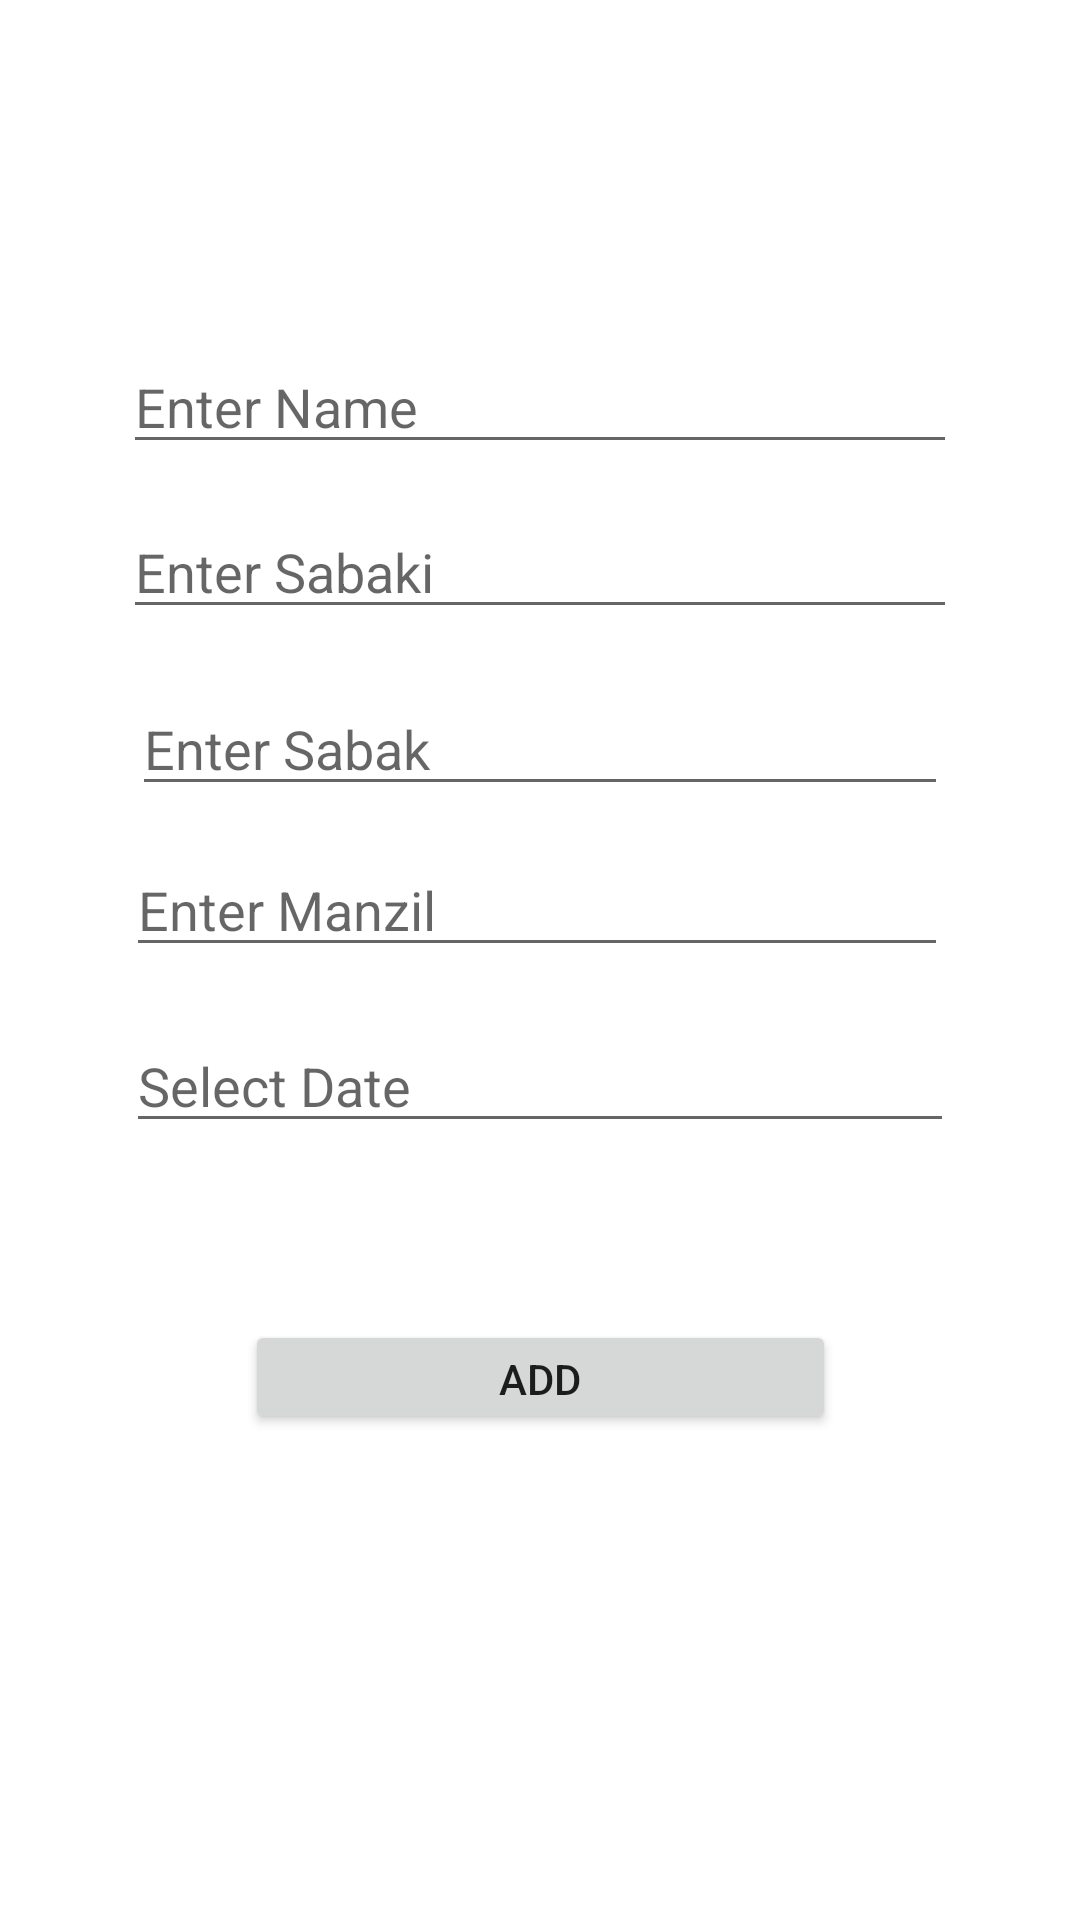

This screen was rendered from an Android layout file. Write that file and the resources it references.
<!-- AndroidManifest.xml: application theme Theme.HifzTracker -->
<!-- res/layout/activity_add_student.xml -->
<?xml version="1.0" encoding="utf-8"?>
<androidx.constraintlayout.widget.ConstraintLayout xmlns:android="http://schemas.android.com/apk/res/android"
    xmlns:app="http://schemas.android.com/apk/res-auto"
    xmlns:tools="http://schemas.android.com/tools"
    android:layout_width="match_parent"
    android:layout_height="match_parent"
    tools:context=".AddStudent">

    <EditText
        android:id="@+id/txtManzil"
        android:layout_width="0dp"
        android:layout_height="0dp"
        android:layout_marginBottom="21dp"
        android:ems="10"
        android:hint="Enter Manzil"
        android:inputType="textPersonName"
        android:text=""
        app:layout_constraintBottom_toTopOf="@+id/selectDate"
        app:layout_constraintEnd_toEndOf="@+id/txtSabak"
        app:layout_constraintStart_toStartOf="@+id/selectDate"
        app:layout_constraintTop_toBottomOf="@+id/txtSabak" />

    <EditText
        android:id="@+id/txtName"
        android:layout_width="0dp"
        android:layout_height="0dp"
        android:layout_marginTop="117dp"
        android:layout_marginBottom="17dp"
        android:ems="10"
        android:hint="Enter Name"
        android:inputType="textPersonName"
        android:text=""
        app:layout_constraintBottom_toTopOf="@+id/txtSabki"
        app:layout_constraintEnd_toEndOf="@+id/txtSabki"
        app:layout_constraintStart_toStartOf="@+id/txtSabki"
        app:layout_constraintTop_toTopOf="parent" />

    <EditText
        android:id="@+id/txtSabak"
        android:layout_width="0dp"
        android:layout_height="0dp"
        android:layout_marginStart="44dp"
        android:layout_marginEnd="44dp"
        android:layout_marginBottom="16dp"
        android:ems="10"
        android:hint="Enter Sabak"
        android:inputType="textPersonName"
        android:text=""
        app:layout_constraintBottom_toTopOf="@+id/txtManzil"
        app:layout_constraintEnd_toEndOf="parent"
        app:layout_constraintStart_toStartOf="parent"
        app:layout_constraintTop_toBottomOf="@+id/txtSabki" />

    <EditText
        android:id="@+id/txtSabki"
        android:layout_width="0dp"
        android:layout_height="0dp"
        android:layout_marginStart="41dp"
        android:layout_marginEnd="41dp"
        android:layout_marginBottom="21dp"
        android:ems="10"
        android:hint="Enter Sabaki"
        android:inputType="textPersonName"
        android:text=""
        app:layout_constraintBottom_toTopOf="@+id/txtSabak"
        app:layout_constraintEnd_toEndOf="parent"
        app:layout_constraintStart_toStartOf="parent"
        app:layout_constraintTop_toBottomOf="@+id/txtName" />

    <EditText
        android:id="@+id/selectDate"
        android:layout_width="0dp"
        android:layout_height="0dp"
        android:layout_marginStart="42dp"
        android:layout_marginEnd="42dp"
        android:layout_marginBottom="59dp"
        android:ems="10"
        android:hint="Select Date"
        android:inputType="textPersonName"
        android:text=""
        app:layout_constraintBottom_toTopOf="@+id/btnAddStd"
        app:layout_constraintEnd_toEndOf="parent"
        app:layout_constraintStart_toStartOf="parent"
        app:layout_constraintTop_toBottomOf="@+id/txtManzil" />

    <Button
        android:id="@+id/btnAddStd"
        android:layout_width="197dp"
        android:layout_height="0dp"
        android:layout_marginBottom="162dp"
        android:text="Add"
        app:layout_constraintBottom_toBottomOf="parent"
        app:layout_constraintEnd_toEndOf="parent"
        app:layout_constraintStart_toStartOf="parent"
        app:layout_constraintTop_toBottomOf="@+id/selectDate" />

</androidx.constraintlayout.widget.ConstraintLayout>
<!-- resources referenced by this layout -->
<resources>
  <style name="Theme.HifzTracker" parent="Theme.MaterialComponents.DayNight.DarkActionBar">
          
          <item name="colorPrimary">@color/purple_500</item>
          <item name="colorPrimaryVariant">@color/purple_700</item>
          <item name="colorOnPrimary">@color/white</item>
          
          <item name="colorSecondary">@color/teal_200</item>
          <item name="colorSecondaryVariant">@color/teal_700</item>
          <item name="colorOnSecondary">@color/black</item>
          
          <item name="android:statusBarColor">?attr/colorPrimaryVariant</item>
          
      </style>
  <!-- not gathered from this repository: default colours our renderer supplied (Android Studio template values) -->
  <color name="purple_500">#FF6200EE</color>
  <color name="purple_700">#FF3700B3</color>
  <color name="teal_200">#FF03DAC5</color>
  <color name="teal_700">#FF018786</color>
  <color name="black">#FF000000</color>
  <color name="white">#FFFFFFFF</color>
</resources>
